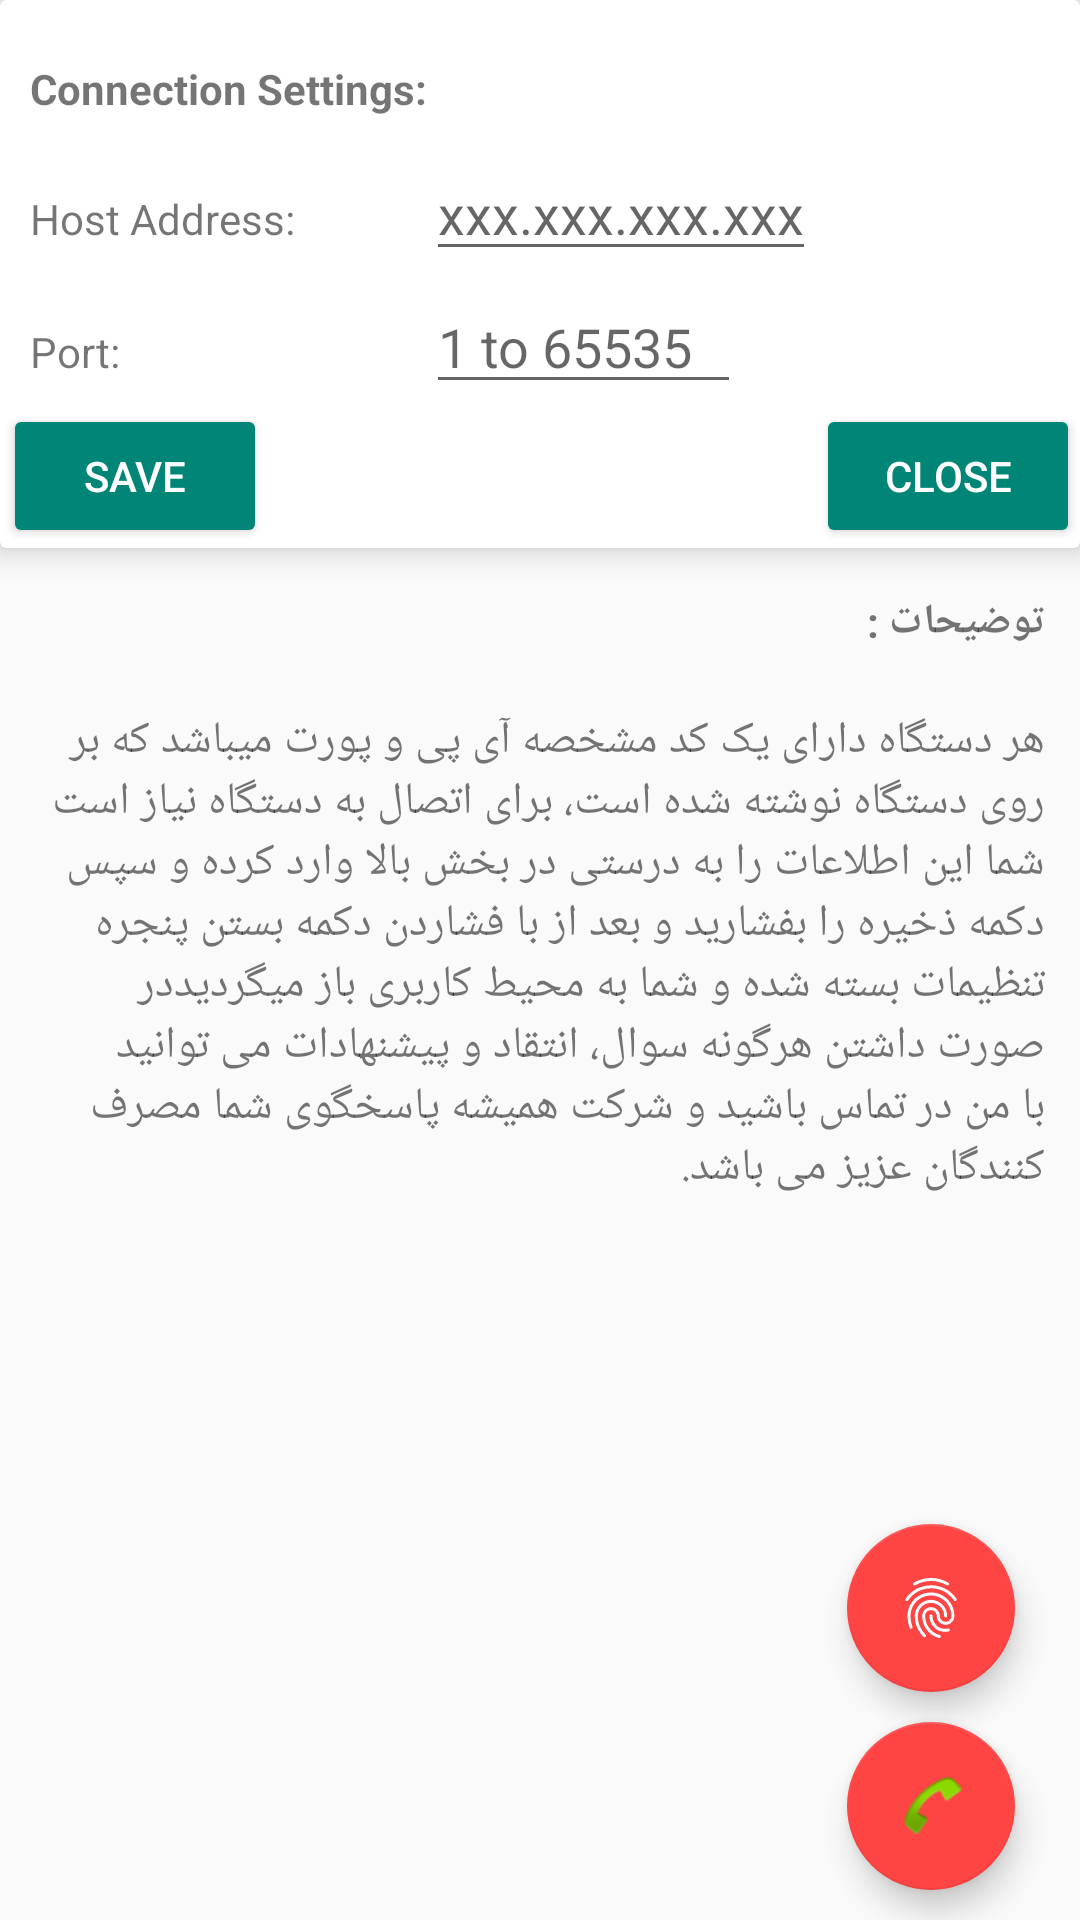

The Android layout XML behind this screen, and the referenced resources:
<!-- AndroidManifest.xml: application theme AppTheme -->
<!-- res/layout/setting.xml -->
<?xml version="1.0" encoding="utf-8"?>
<RelativeLayout xmlns:android="http://schemas.android.com/apk/res/android"
    xmlns:app="http://schemas.android.com/apk/res-auto"
    xmlns:tools="http://schemas.android.com/tools"
    android:layout_width="match_parent"
    android:layout_height="match_parent"
    android:orientation="vertical"
    android:weightSum="1">

    <android.support.v7.widget.CardView
        android:id="@+id/card2"
        android:layout_width="match_parent"
        android:layout_height="wrap_content"
        app:cardElevation="6dp">

        <LinearLayout
            android:layout_width="match_parent"
            android:layout_height="match_parent"
            android:layout_marginTop="20dp"
            android:orientation="vertical">

            <TextView
                android:id="@+id/textView4"
                android:layout_width="wrap_content"
                android:layout_height="wrap_content"
                android:layout_marginLeft="10dp"
                android:layout_weight="1"
                android:text="Connection Settings:"
                android:textStyle="bold" />

            <GridLayout
                android:layout_width="match_parent"
                android:layout_height="wrap_content"
                android:layout_alignParentLeft="true"
                android:layout_alignParentStart="true"
                android:layout_below="@+id/textView2"
                android:layout_marginTop="10dp"
                tools:targetApi="ice_cream_sandwich">

                <TextView
                    android:id="@+id/textView2"
                    android:layout_width="wrap_content"
                    android:layout_height="wrap_content"
                    android:layout_alignParentLeft="true"
                    android:layout_alignParentStart="true"
                    android:layout_below="@+id/textView"
                    android:layout_column="0"
                    android:layout_marginLeft="10dp"
                    android:layout_row="1"
                    android:text="Port:" />

                <TextView
                    android:id="@+id/textView"
                    android:layout_width="wrap_content"
                    android:layout_height="30dp"
                    android:layout_alignParentLeft="true"
                    android:layout_alignParentStart="true"
                    android:layout_alignParentTop="true"
                    android:layout_column="0"
                    android:layout_marginLeft="10dp"
                    android:layout_row="0"
                    android:text="Host Address:" />

                <Button
                    android:id="@+id/save_button"
                    style="@android:style/Widget.Material.Button.Colored"
                    android:layout_width="wrap_content"
                    android:layout_height="wrap_content"
                    android:layout_column="0"
                    android:layout_marginLeft="1dp"
                    android:layout_row="2"
                    android:text="Save"
                    tools:targetApi="m" />

                <Button
                    android:id="@+id/close_button"
                    style="@style/Widget.AppCompat.Button.Colored"
                    android:layout_width="wrap_content"
                    android:layout_height="wrap_content"
                    android:layout_column="3"
                    android:layout_row="2"
                    android:text="Close" />

                <EditText
                    android:id="@+id/port_editText"
                    android:layout_width="wrap_content"
                    android:layout_height="wrap_content"
                    android:layout_column="2"
                    android:layout_row="1"
                    android:ems="5"
                    android:hint="1 to 65535"

                    android:inputType="numberDecimal" />

                <EditText
                    android:id="@+id/host_editText"
                    android:layout_width="wrap_content"
                    android:layout_height="wrap_content"
                    android:layout_column="2"
                    android:layout_row="0"
                    android:digits="0123456789."
                    android:hint="xxx.xxx.xxx.xxx"
                    android:inputType="number|numberDecimal"
                    android:lines="1" />

            </GridLayout>
        </LinearLayout>
    </android.support.v7.widget.CardView>

    <TextView
        android:id="@+id/textView6"
        android:layout_width="wrap_content"
        android:layout_height="wrap_content"
        android:layout_alignEnd="@+id/textView7"
        android:layout_below="@id/card2"
        android:layout_marginTop="15dp"
        android:text="توضیحات :"
        android:textStyle="bold"
        tools:ignore="NotSibling" />

    <android.support.design.widget.FloatingActionButton
        android:id="@+id/tell"
        android:layout_width="wrap_content"
        android:layout_height="wrap_content"
        android:layout_alignEnd="@+id/textView7"
        android:layout_alignParentBottom="true"
        android:layout_marginBottom="10dp"
        android:layout_marginRight="10dp"
        android:clickable="true"
        android:foregroundGravity="center"
        app:backgroundTint="@android:color/holo_red_light"
        app:fabSize="normal"
        app:srcCompat="@android:drawable/sym_action_call"
        tools:targetApi="ice_cream_sandwich" />

    <TextView
        android:id="@+id/textView7"
        android:layout_width="wrap_content"
        android:layout_height="wrap_content"
        android:layout_below="@+id/textView6"
        android:layout_centerHorizontal="true"
        android:layout_marginLeft="8dp"
        android:layout_marginRight="15dp"
        android:layout_marginTop="20dp"
        android:text="هر دستگاه دارای یک کد مشخصه آی پی و پورت میباشد که بر روی دستگاه نوشته شده است، برای اتصال به دستگاه نیاز است شما این اطلاعات را به درستی در بخش بالا وارد کرده و سپس دکمه ذخیره را بفشارید و بعد از با فشاردن دکمه بستن پنجره تنظیمات بسته شده و شما به محیط کاربری باز میگردیددر صورت داشتن هرگونه سوال، انتقاد و پیشنهادات می توانید با من در تماس باشید و شرکت همیشه پاسخگوی شما مصرف کنندگان عزیز می باشد."
        android:textSize="15dp" />

    <android.support.design.widget.FloatingActionButton
        android:id="@+id/abouts"
        android:layout_width="wrap_content"
        android:layout_height="wrap_content"
        android:layout_above="@+id/tell"
        android:layout_alignStart="@+id/tell"
        android:layout_marginBottom="10dp"
        android:layout_marginRight="10dp"
        android:clickable="true"
        android:foregroundGravity="center"
        android:tint="@color/common_google_signin_btn_text_dark_focused"
        app:backgroundTint="@android:color/holo_red_light"
        app:fabSize="normal"
        app:srcCompat="?android:attr/fingerprintAuthDrawable"
        tools:fabSize="normal"
        tools:targetApi="m" />


</RelativeLayout>
<!-- resources referenced by this layout -->
<resources>
  <style name="AppTheme" parent="Theme.AppCompat.Light.DarkActionBar">
          <item name="colorPrimary">@color/colorPrimary</item>
          <item name="colorPrimaryDark">@color/colorPrimaryDark</item>
      </style>
  <color name="colorPrimary">#607D8B</color>
  <color name="colorPrimaryDark">#455A64</color>
</resources>
